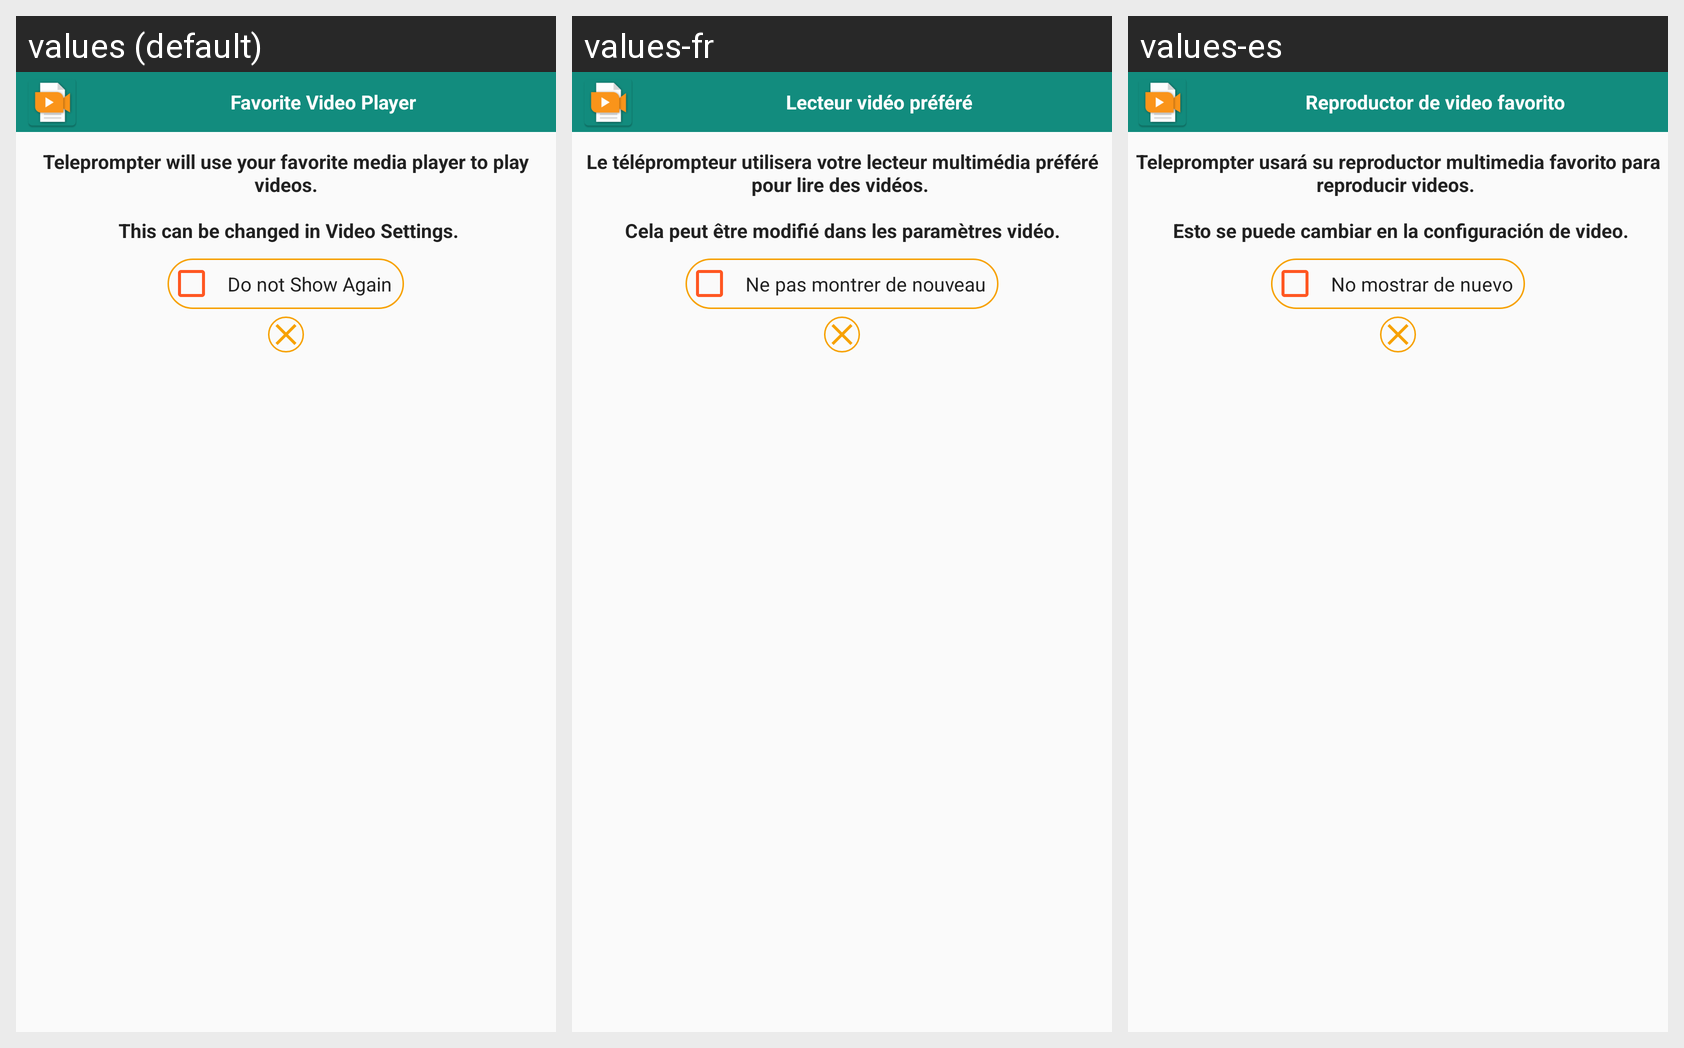

The Android screen above is rendered under several locales of the same app. Produce the string resources it draws, with the default and per-locale values.
Android screen res/layout/external_player_message.xml rendered under 3 locales, left to right: values (default), values-fr, values-es. Device: Nexus 5 (rendered at 1080×1920; each locale shown at half size, 540×960, under a caption strip naming it); theme AppThemeNoActionBar.
Other locales in the repository, not shown: values-ar, values-en, values-hi.
Strings drawn on this screen, with the default value and each locale's value (text and hints the layout hard-codes, and strings that could not be matched under every locale, appear in the picture but are not listed):

externalVideoPlayerTitle
  values: Favorite Video Player
  values-fr: Lecteur vidéo préféré
  values-es: Reproductor de video favorito

externalVideoPlayerMessage
  values: Teleprompter will use your favorite media player to play videos.
      
       This can be changed in Video Settings.
  values-fr: Le téléprompteur utilisera votre lecteur multimédia préféré pour lire des vidéos. 
      
      Cela peut être modifié dans les paramètres vidéo.
  values-es: Teleprompter usará su reproductor multimedia favorito para reproducir videos. 
      
       Esto se puede cambiar en la configuración de video.

externalVideoPlayerCheckbox
  values: Do not Show Again
  values-fr: Ne pas montrer de nouveau
  values-es: No mostrar de nuevo
